The GitHub repository PrashastS1/Script-Identifier contains a labelled image folder "data" with 14 categories: Assamese script, Bengali script, English script, Gujarati script, Hindi script, Kannada script, Malayalam script, Marathi script, Meitei script, Odia script, Punjabi script, Tamil script, Telugu script, Urdu script. Examples follow, each with its label.

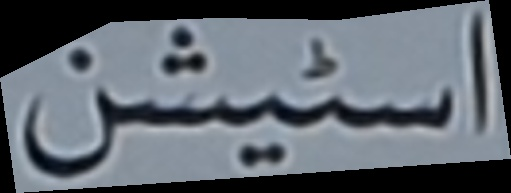
Label: Urdu script

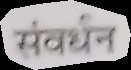
Label: Marathi script

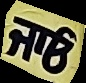
Label: Punjabi script

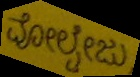
Label: Kannada script
